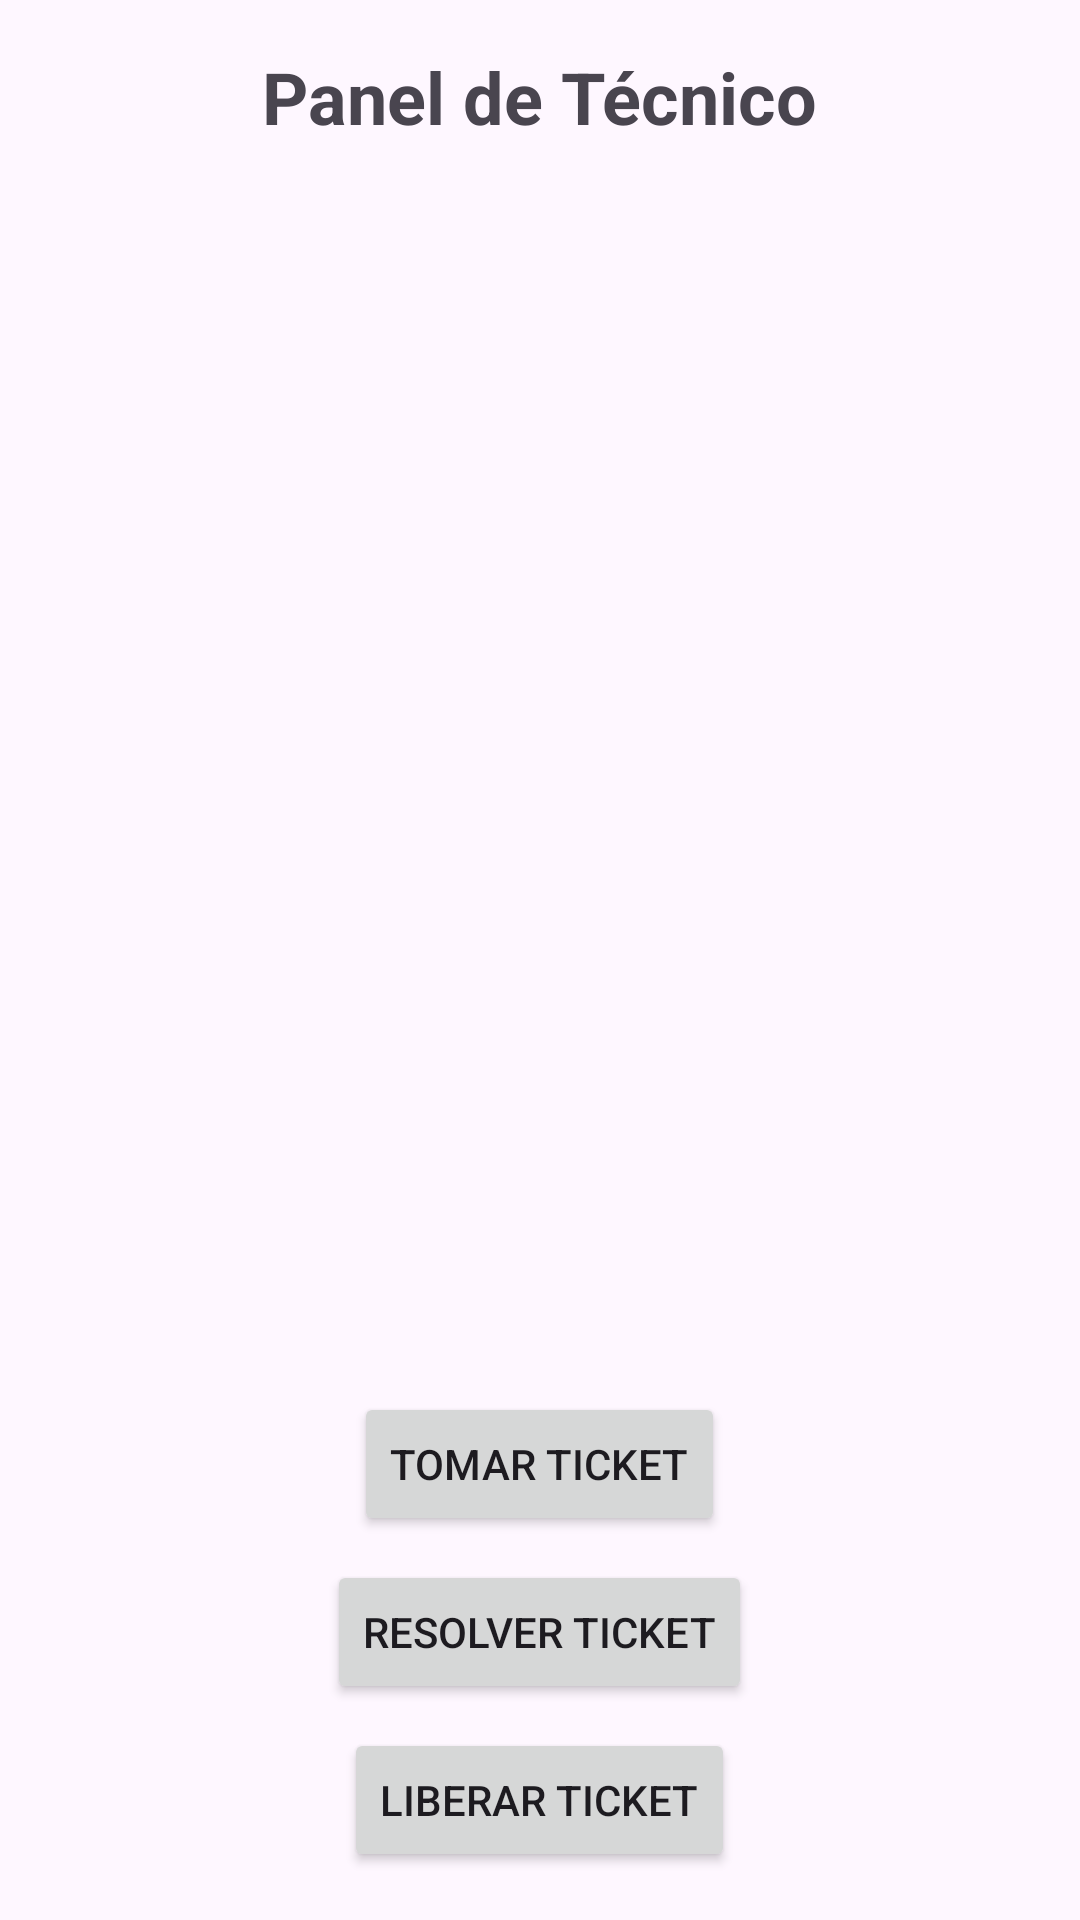

Android layout source for this screen:
<!-- AndroidManifest.xml: application theme Theme.ProyectoTicketsTrabajo -->
<!-- res/layout/activity_tecnico.xml -->
<?xml version="1.0" encoding="utf-8"?>
<androidx.constraintlayout.widget.ConstraintLayout xmlns:android="http://schemas.android.com/apk/res/android"
    xmlns:app="http://schemas.android.com/apk/res-auto"
    xmlns:tools="http://schemas.android.com/tools"
    android:layout_width="match_parent"
    android:layout_height="match_parent"
    tools:context=".TecnicoActivity">

    <LinearLayout
        android:layout_width="match_parent"
        android:layout_height="match_parent"
        android:orientation="vertical"
        android:padding="16dp"
        android:gravity="center_horizontal">

        
        <TextView
            android:id="@+id/labelTecnico"
            android:layout_width="wrap_content"
            android:layout_height="wrap_content"
            android:text="Panel de Técnico"
            android:textSize="24sp"
            android:textStyle="bold"
            android:layout_marginBottom="16dp" />

        
        <ListView
            android:id="@+id/listViewTickets"
            android:layout_width="match_parent"
            android:layout_height="0dp"
            android:layout_weight="1"
            android:divider="@android:color/darker_gray"
            android:dividerHeight="1dp" />

        

        <Button
            android:id="@+id/btnTomarTicket"
            android:layout_width="wrap_content"
            android:layout_height="wrap_content"
            android:layout_marginTop="16dp"
            android:text="Tomar Ticket" />

        <Button
            android:id="@+id/btnResolverTicket"
            android:layout_width="wrap_content"
            android:layout_height="wrap_content"
            android:layout_marginTop="8dp"
            android:text="Resolver Ticket" />

        <Button
            android:id="@+id/btnLiberarTicket"
            android:layout_width="wrap_content"
            android:layout_height="wrap_content"
            android:layout_marginTop="8dp"
            android:text="Liberar Ticket" />



    </LinearLayout>

</androidx.constraintlayout.widget.ConstraintLayout>
<!-- resources referenced by this layout -->
<resources>
  <style name="Theme.ProyectoTicketsTrabajo" parent="Base.Theme.ProyectoTicketsTrabajo" />
  <style name="Base.Theme.ProyectoTicketsTrabajo" parent="Theme.Material3.DayNight.NoActionBar">
          
          
      </style>
</resources>
